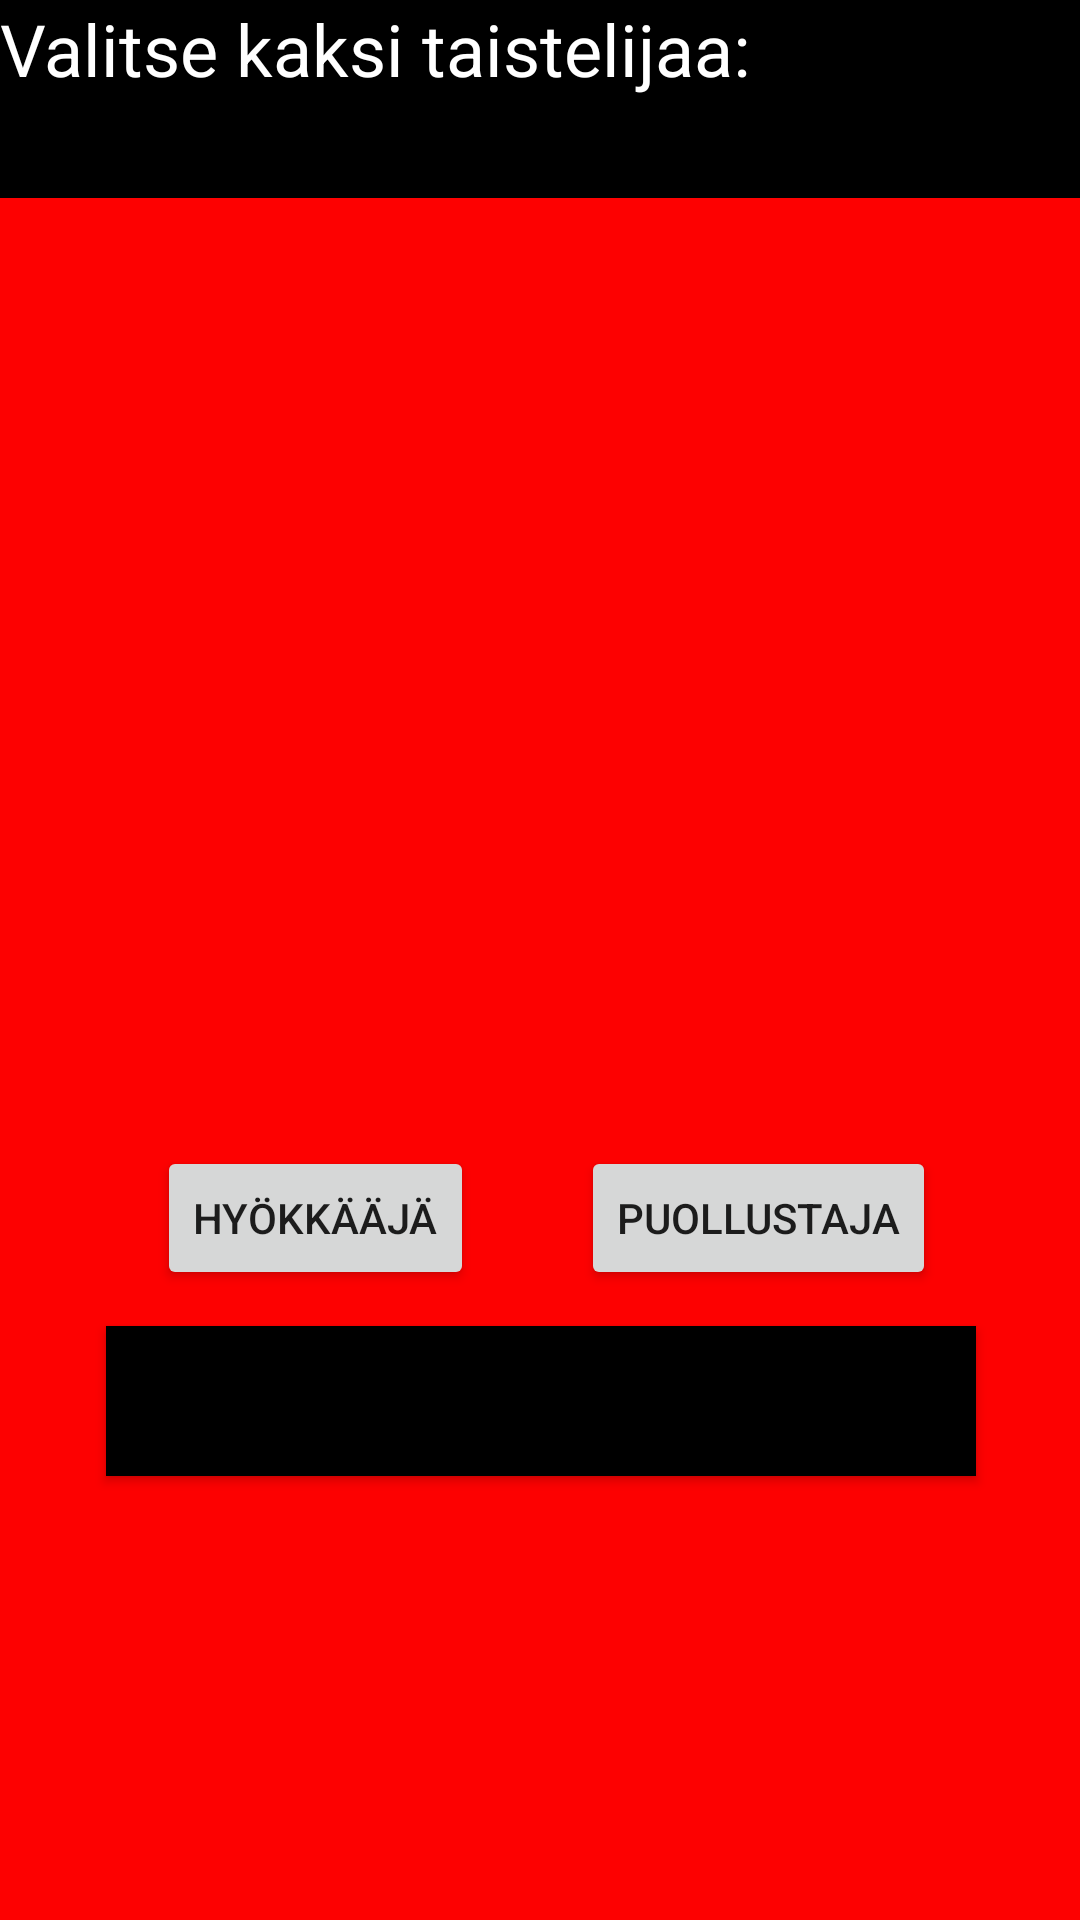

Produce the Android XML layout that renders to this screen, including the resource entries it uses.
<!-- AndroidManifest.xml: application theme Theme.Olio_Harjoitustyo -->
<!-- res/layout/activity_fighting_lutemons.xml -->
<?xml version="1.0" encoding="utf-8"?>
<androidx.constraintlayout.widget.ConstraintLayout xmlns:android="http://schemas.android.com/apk/res/android"
    xmlns:app="http://schemas.android.com/apk/res-auto"
    xmlns:tools="http://schemas.android.com/tools"
    android:layout_width="match_parent"
    android:layout_height="match_parent"
    android:background="#FD0101"
    tools:context=".FightingLutemons">


    <TextView
        android:id="@+id/textView2"
        android:layout_width="423dp"
        android:layout_height="66dp"
        android:background="#000000"
        android:text="Valitse kaksi taistelijaa:"
        android:textColor="#FFFFFF"
        android:textSize="24sp"
        app:layout_constraintEnd_toEndOf="parent"
        app:layout_constraintHorizontal_bias="0.0"
        app:layout_constraintStart_toStartOf="parent"
        app:layout_constraintTop_toTopOf="parent" />

    <RadioGroup
        android:id="@+id/CBfighterlist"
        android:layout_width="300dp"
        android:layout_height="300dp"
        android:layout_marginHorizontal="50dp"
        android:layout_marginTop="4dp"
        app:layout_constraintEnd_toEndOf="parent"
        app:layout_constraintStart_toStartOf="parent"
        app:layout_constraintTop_toBottomOf="@+id/textView2" />

    <Button
        android:id="@+id/fightButton"
        android:layout_width="290dp"
        android:layout_height="50dp"
        android:layout_marginHorizontal="100dp"
        android:layout_marginTop="72dp"
        android:background="#000000"
        android:onClick="fight"
        android:text="Taistele!"
        app:layout_constraintEnd_toEndOf="parent"
        app:layout_constraintHorizontal_bias="0.498"
        app:layout_constraintStart_toStartOf="parent"
        app:layout_constraintTop_toBottomOf="@+id/CBfighterlist" />

    <Button
        android:id="@+id/btAttacker"
        android:layout_width="wrap_content"
        android:layout_height="wrap_content"
        android:layout_marginStart="28dp"
        android:layout_marginTop="12dp"
        android:onClick="chooseAttacker"
        android:text="Hyökkääjä"
        app:layout_constraintEnd_toStartOf="@+id/btDefender"
        app:layout_constraintHorizontal_bias="0.405"
        app:layout_constraintStart_toStartOf="parent"
        app:layout_constraintTop_toBottomOf="@+id/CBfighterlist" />

    <Button
        android:id="@+id/btDefender"
        android:layout_width="wrap_content"
        android:layout_height="wrap_content"
        android:layout_marginTop="12dp"
        android:layout_marginEnd="48dp"
        android:onClick="chooseDefender"
        android:text="puollustaja"
        app:layout_constraintEnd_toEndOf="parent"
        app:layout_constraintTop_toBottomOf="@+id/CBfighterlist" />


</androidx.constraintlayout.widget.ConstraintLayout>
<!-- resources referenced by this layout -->
<resources>
  <style name="Theme.Olio_Harjoitustyo" parent="Theme.MaterialComponents.DayNight.DarkActionBar">
          
          <item name="colorPrimary">@color/purple_500</item>
          <item name="colorPrimaryVariant">@color/purple_700</item>
          <item name="colorOnPrimary">@color/white</item>
          
          <item name="colorSecondary">@color/teal_200</item>
          <item name="colorSecondaryVariant">@color/teal_700</item>
          <item name="colorOnSecondary">@color/black</item>
          
          <item name="android:statusBarColor">?attr/colorPrimaryVariant</item>
          
      </style>
  <!-- not gathered from this repository: default colours our renderer supplied (Android Studio template values) -->
  <color name="purple_500">#FF6200EE</color>
  <color name="purple_700">#FF3700B3</color>
  <color name="teal_200">#FF03DAC5</color>
  <color name="teal_700">#FF018786</color>
  <color name="black">#FF000000</color>
  <color name="white">#FFFFFFFF</color>
</resources>
